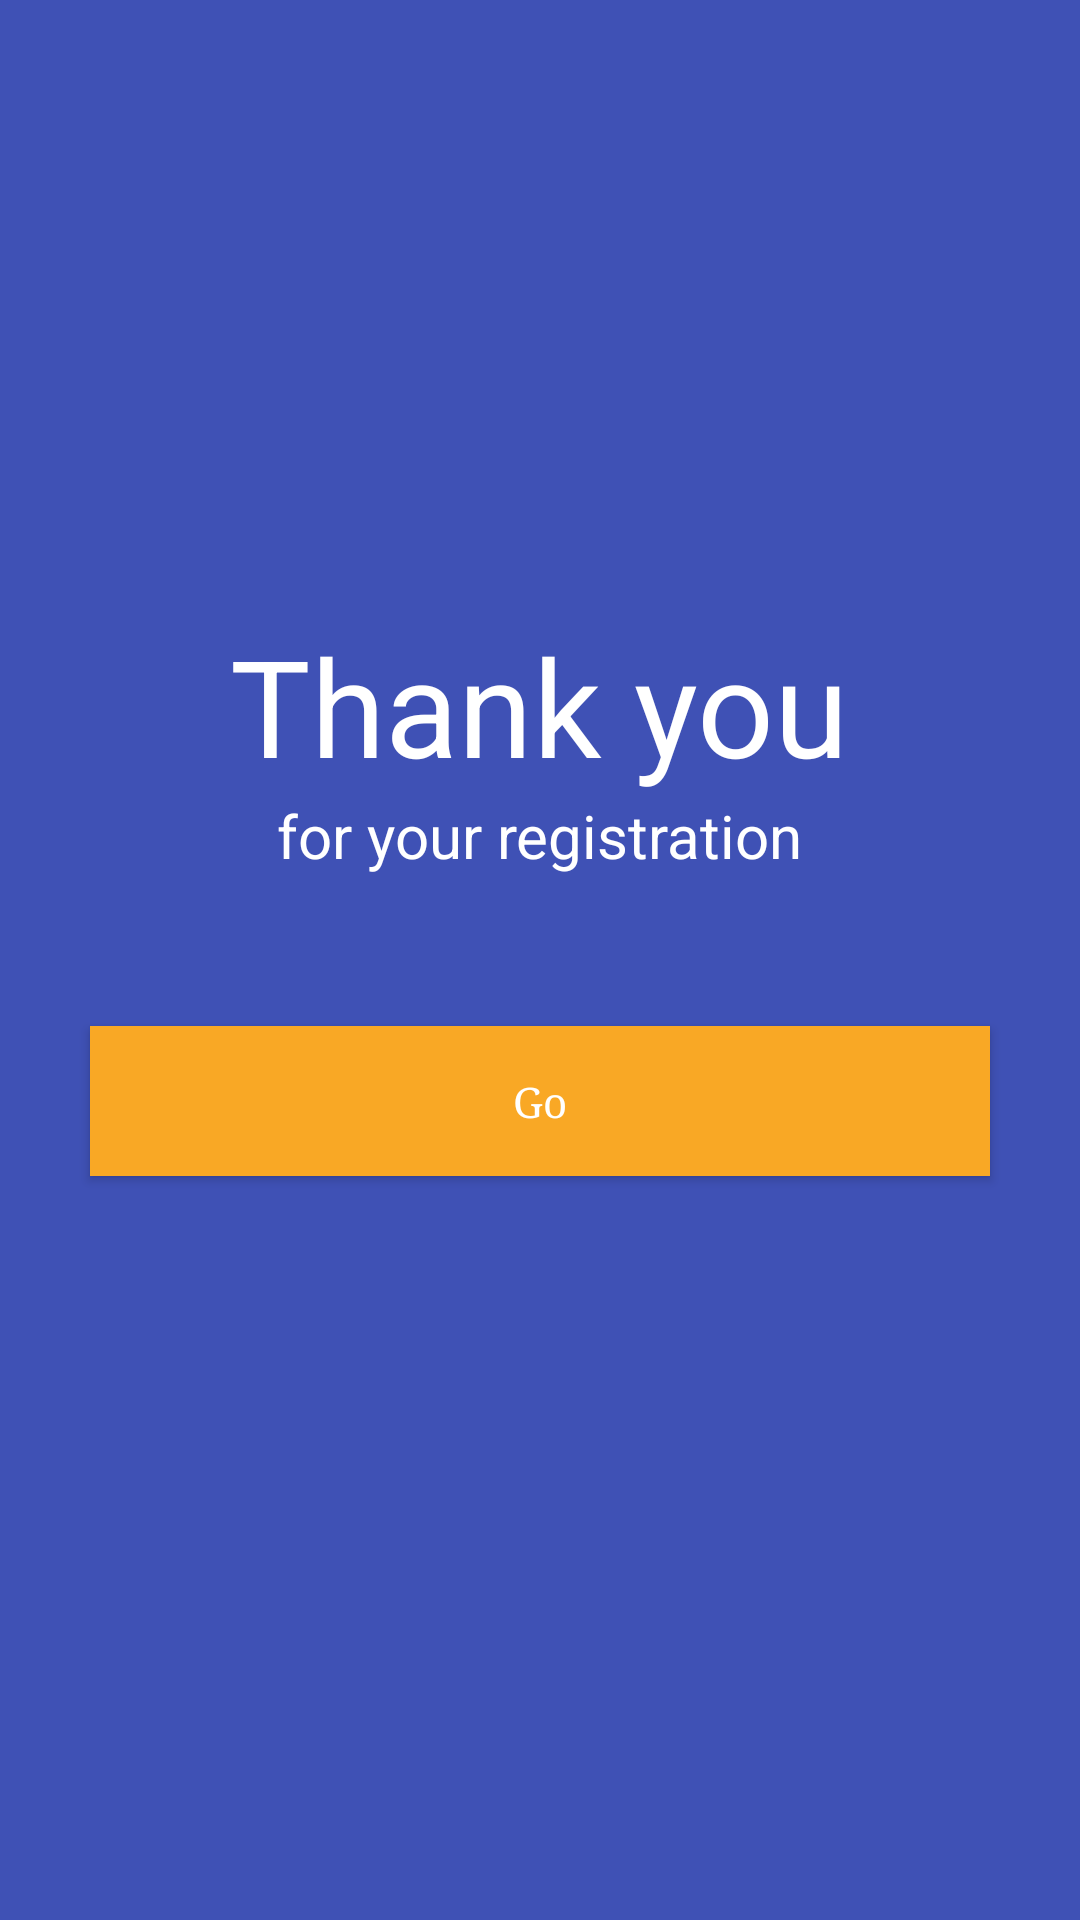

Produce the Android XML layout that renders to this screen, including the resource entries it uses.
<!-- AndroidManifest.xml: application theme AppTheme -->
<!-- res/layout/activity_thank_you_for_registration.xml -->
<?xml version="1.0" encoding="utf-8"?>
<LinearLayout xmlns:android="http://schemas.android.com/apk/res/android"
    xmlns:app="http://schemas.android.com/apk/res-auto"
    xmlns:tools="http://schemas.android.com/tools"
    android:layout_width="match_parent"
    android:layout_height="match_parent"
    android:paddingBottom="100dp"
    android:paddingLeft="@dimen/activity_horizontal_margin"
    android:paddingRight="@dimen/activity_horizontal_margin"
    android:paddingTop="100dp"
    tools:context="upsite.com.personalspace.ThankYouForRegistrationActivity"
    android:orientation="vertical"
    android:background="@color/indigo">

    <ImageView
        android:id="@+id/lock_image"
        android:layout_width="85dp"
        android:layout_height="85dp"
        android:src="@drawable/ic_lock_outline_white_48pt_3x"
        android:layout_gravity="center" />

    <TextView
        android:id="@+id/personal_space"
        android:layout_width="wrap_content"
        android:layout_height="wrap_content"
        android:textColor="@color/white"
        android:textSize="45dp"
        android:text="@string/thank_you"
        android:layout_gravity="center"
        android:paddingTop="20dp"
        />

    <TextView
        android:layout_width="wrap_content"
        android:layout_height="wrap_content"
        android:textColor="@color/white"
        android:textSize="20dp"
        android:text="for your registration"
        android:layout_gravity="center"
        android:paddingBottom="50dp"/>

    <Button
        android:id="@+id/go_button"
        style="@style/GoButtonTheme"
        android:onClick="onGoButtonClick"/>

</LinearLayout>
<!-- resources referenced by this layout -->
<resources>
  <color name="indigo">#3F51B5</color>
  <color name="white">#FFFFFF</color>
  <string name="thank_you">Thank you</string>
  <style name="GoButtonTheme" parent="@android:style/Widget.Button">
          <item name="android:background">@drawable/sign_in_button</item>
          <item name="android:layout_width">300dp</item>
          <item name="android:layout_height">50dp</item>
          <item name="android:text">@string/go_button</item>
          <item name="android:textColor">#ffffff</item>
          <item name="android:textSize">14sp</item>
          <item name="android:typeface">serif</item>
          <item name="android:paddingTop">5dp</item>
          <item name="android:paddingBottom">5dp</item>
          <item name="android:layout_gravity">center</item>
      </style>
  <style name="AppTheme" parent="Theme.AppCompat.Light.DarkActionBar">
          
          <item name="colorPrimary">@color/colorPrimary</item>
          <item name="colorPrimaryDark">@color/colorPrimaryDark</item>
          <item name="colorAccent">@color/colorAccent</item>
      </style>
  <!-- drawable sign_in_button (drawable) -->
  <?xml version="1.0" encoding="utf-8"?>
  <shape xmlns:android="http://schemas.android.com/apk/res/android">
      <solid android:color="@color/darker_yellow"></solid>
  </shape>
  <string name="go_button">Go</string>
  <color name="darker_yellow">#F9A825</color>
  <!-- not gathered from this repository: default colours our renderer supplied (Android Studio template values) -->
  <color name="colorPrimary">#FF6200EE</color>
  <color name="colorPrimaryDark">#FF3700B3</color>
  <color name="colorAccent">#FF03DAC5</color>
</resources>
